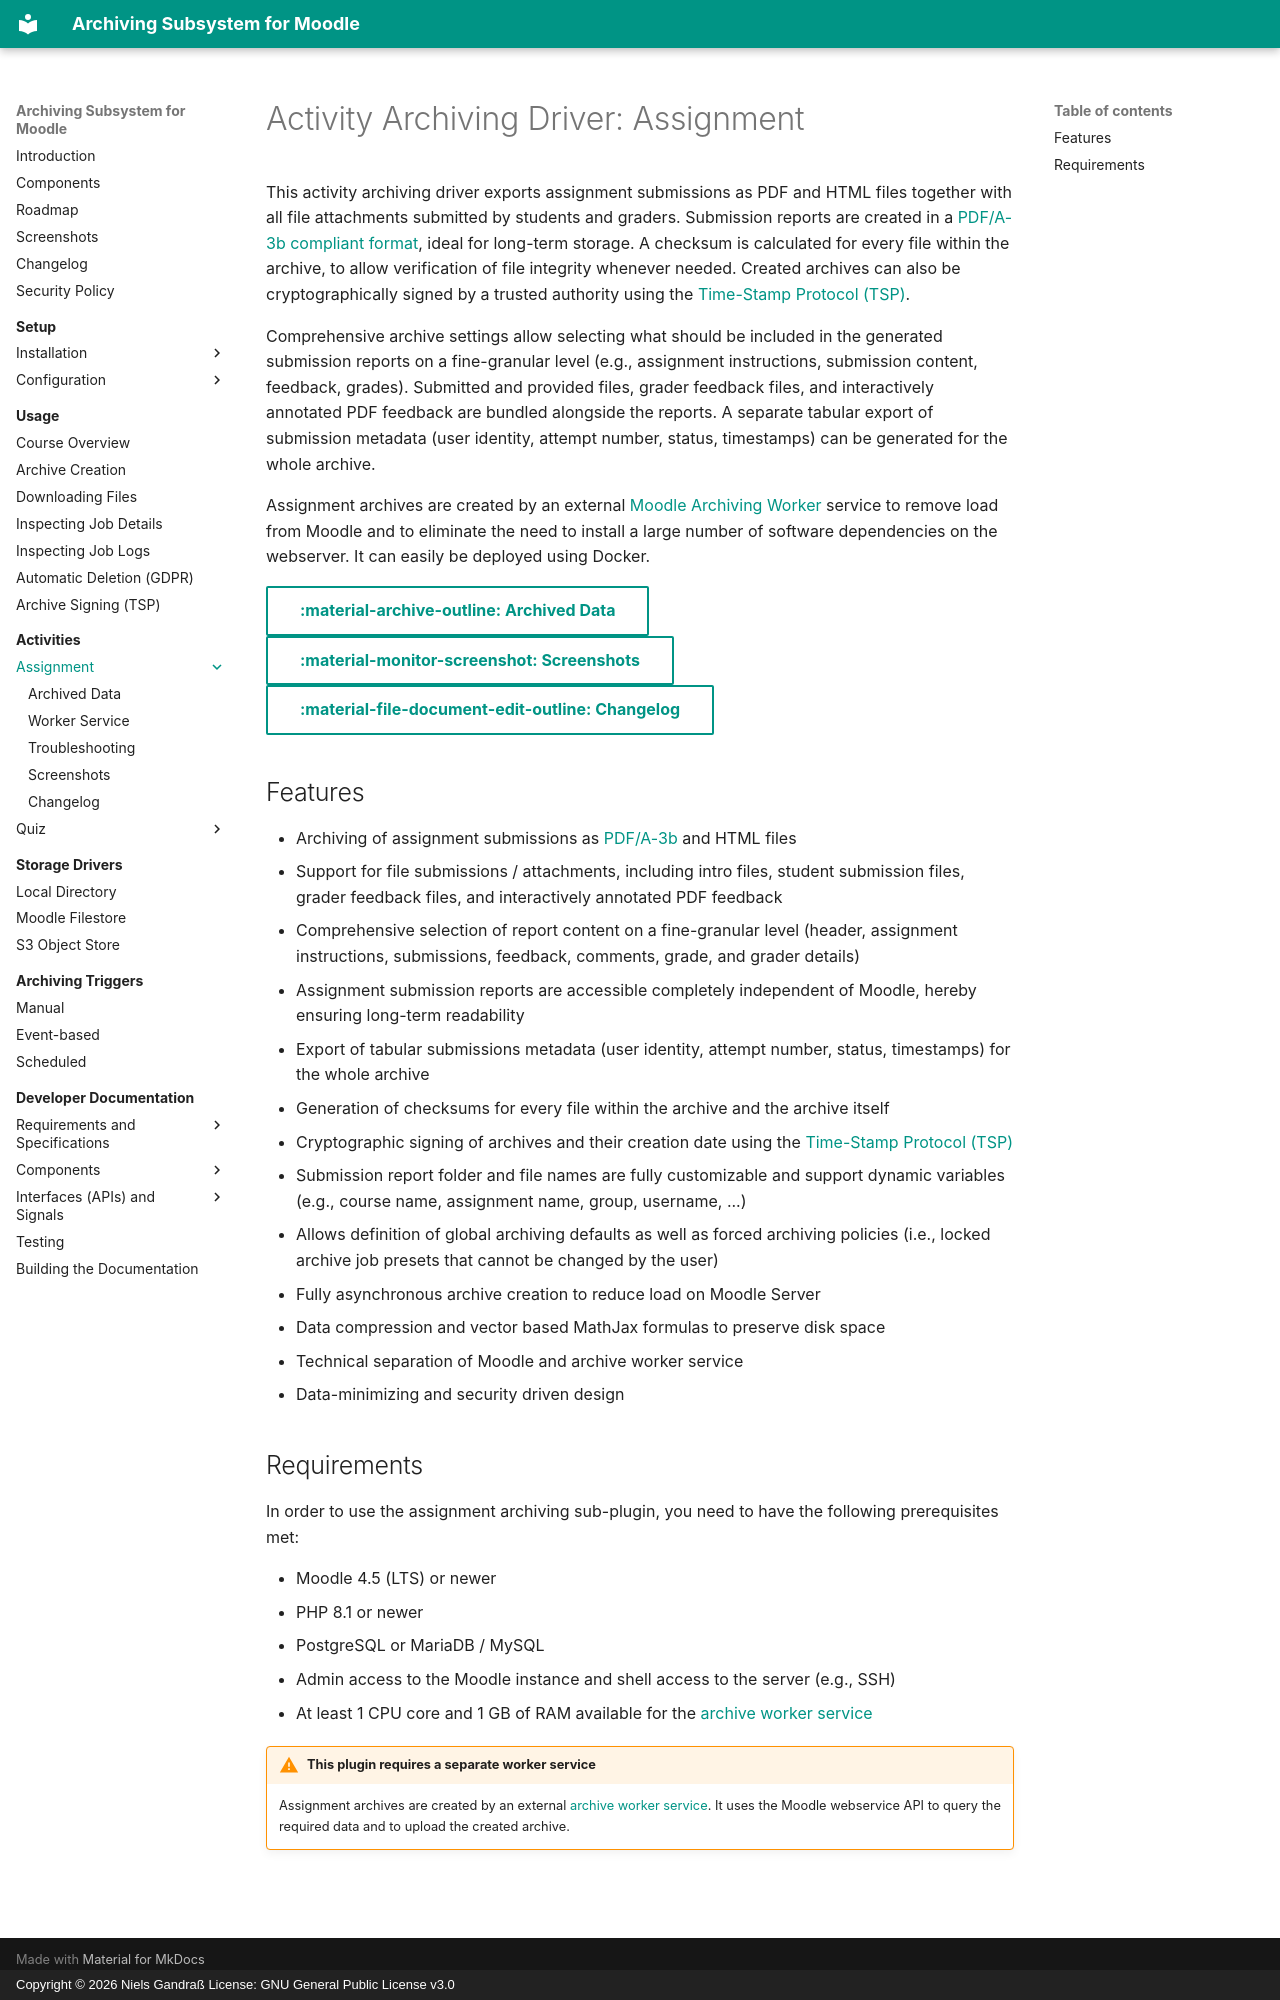

repository: ngandrass/moodle-local_archiving · page: archivingmod/assign/index.html · generator: mkdocs · copyright: Copyright © 2026 Niels Gandraß License: GNU General Public License v3.0

# Activity Archiving Driver: Assignment

This activity archiving driver exports assignment submissions as PDF and HTML files together with
all file attachments submitted by students and graders. Submission reports are created
in a [PDF/A-3b compliant format](https://en.wikipedia.org/wiki/PDF/A), ideal for long-term storage.
A checksum is calculated for every file within the archive, to allow verification of file integrity
whenever needed. Created archives can also be cryptographically signed by a trusted authority using
the [Time-Stamp Protocol (TSP)](https://en.wikipedia.org/wiki/Time_stamp_protocol).

Comprehensive archive settings allow selecting what should be included in the generated submission reports on a
fine-granular level (e.g., assignment instructions, submission content, feedback, grades). Submitted and provided files,
grader feedback files, and interactively annotated PDF feedback are bundled alongside the reports. A separate tabular
export of submission metadata (user identity, attempt number, status, timestamps) can be generated for the whole
archive.

Assignment archives are created by an external [Moodle Archiving Worker](worker.md) service to remove load from Moodle
and to eliminate the need to install a large number of software dependencies on the webserver. It can easily be deployed
using Docker.

[:material-archive-outline: Archived Data](data.md){ .md-button }
&nbsp;&nbsp;
[:material-monitor-screenshot: Screenshots](screenshots.md){ .md-button }
&nbsp;&nbsp;
[:material-file-document-edit-outline: Changelog](changelog.md){ .md-button }


## Features

- Archiving of assignment submissions as [PDF/A-3b](https://en.wikipedia.org/wiki/PDF/A) and HTML files
- Support for file submissions / attachments, including intro files, student submission files, grader feedback files,
  and interactively annotated PDF feedback
- Comprehensive selection of report content on a fine-granular level (header, assignment instructions, submissions,
  feedback, comments, grade, and grader details)
- Assignment submission reports are accessible completely independent of Moodle, hereby ensuring long-term readability
- Export of tabular submissions metadata (user identity, attempt number, status, timestamps) for the whole archive
- Generation of checksums for every file within the archive and the archive itself
- Cryptographic signing of archives and their creation date using
  the [Time-Stamp Protocol (TSP)](https://en.wikipedia.org/wiki/Time_stamp_protocol)
- Submission report folder and file names are fully customizable and support dynamic variables (e.g., course name,
  assignment name, group, username, ...)
- Allows definition of global archiving defaults as well as forced archiving policies (i.e., locked archive job presets
  that cannot be changed by the user)
- Fully asynchronous archive creation to reduce load on Moodle Server
- Data compression and vector based MathJax formulas to preserve disk space
- Technical separation of Moodle and archive worker service
- Data-minimizing and security driven design


## Requirements

In order to use the assignment archiving sub-plugin, you need to have the following prerequisites met:

- Moodle 4.5 (LTS) or newer
- PHP 8.1 or newer
- PostgreSQL or MariaDB / MySQL
- Admin access to the Moodle instance and shell access to the server (e.g., SSH)
- At least 1 CPU core and 1 GB of RAM available for the [archive worker service](worker.md)

!!! warning "This plugin requires a separate worker service"
    Assignment archives are created by an external [archive worker service](worker.md). It uses the Moodle webservice
    API to query the required data and to upload the created archive.
